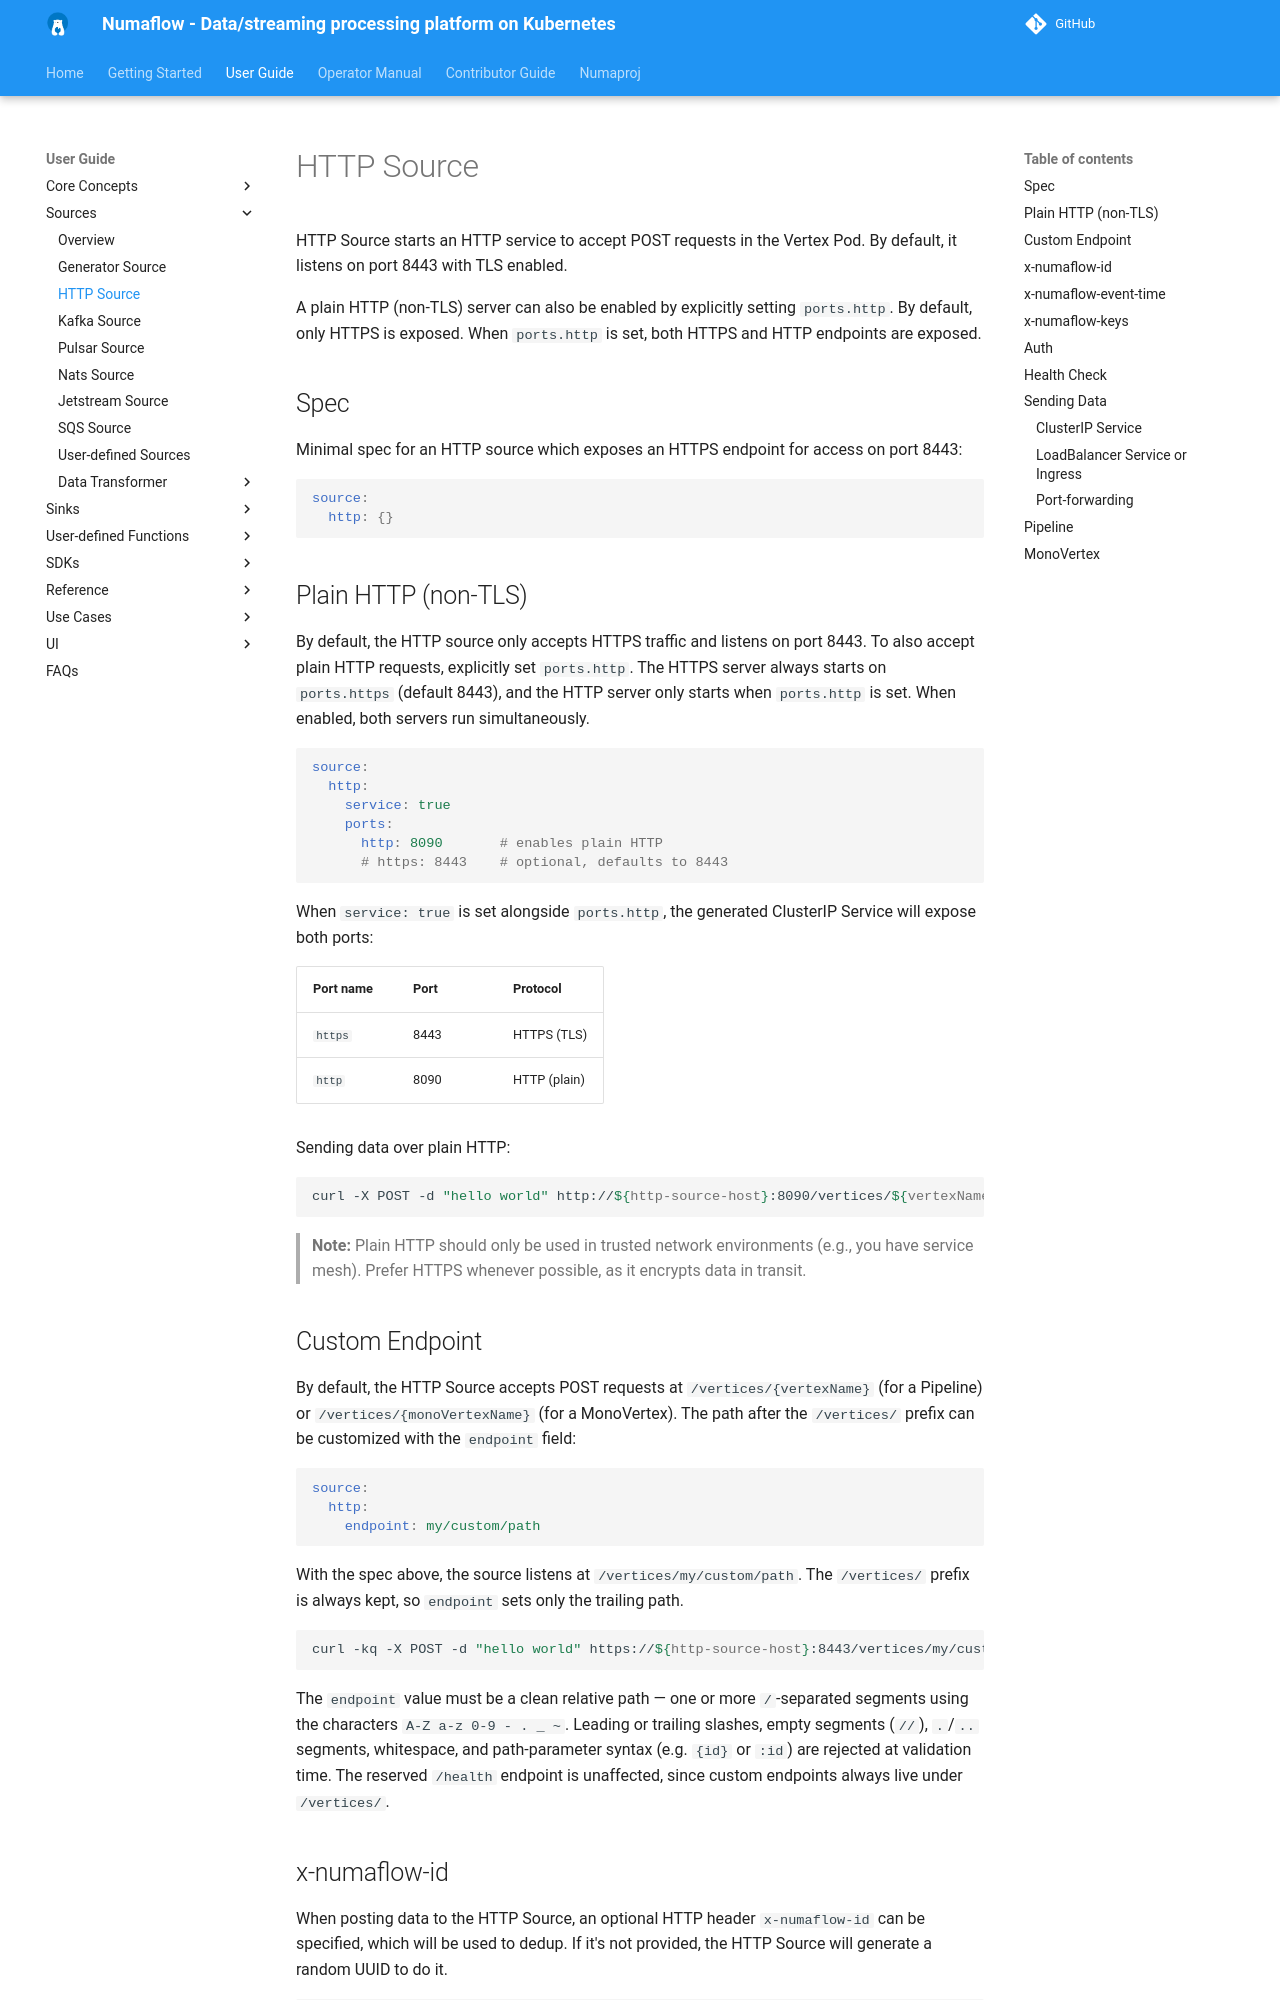

repository: numaproj/numaflow · page: user-guide/sources/http/index.html · generator: mkdocs

# HTTP Source

HTTP Source starts an HTTP service to accept POST requests in the Vertex Pod. By default, it listens on port 8443 with TLS enabled.

A plain HTTP (non-TLS) server can also be enabled by explicitly setting `ports.http`. By default, only HTTPS is exposed. When `ports.http` is set, both HTTPS and HTTP endpoints are exposed.

## Spec

Minimal spec for an HTTP source which exposes an HTTPS endpoint for access on port 8443:

```yaml
source:
  http: {}
```

## Plain HTTP (non-TLS)

By default, the HTTP source only accepts HTTPS traffic and listens on port 8443. To also accept plain HTTP requests, explicitly set `ports.http`. The HTTPS server always starts on `ports.https` (default 8443), and the HTTP server only starts when `ports.http` is set. When enabled, both servers run simultaneously.

```yaml
source:
  http:
    service: true
    ports:
      http: 8090       # enables plain HTTP
      # https: 8443    # optional, defaults to 8443
```

When `service: true` is set alongside `ports.http`, the generated ClusterIP Service will expose both ports:

| Port name | Port  | Protocol |
|-----------|-------|----------|
| `https`   | 8443  | HTTPS (TLS) |
| `http`    | 8090  | HTTP (plain) |

Sending data over plain HTTP:

```sh
curl -X POST -d "hello world" http://${http-source-host}:8090/vertices/${vertexName}
```

> **Note:** Plain HTTP should only be used in trusted network environments (e.g., you have service mesh). Prefer HTTPS whenever possible, as it encrypts data in transit.

## Custom Endpoint

By default, the HTTP Source accepts POST requests at `/vertices/{vertexName}` (for a Pipeline) or `/vertices/{monoVertexName}` (for a MonoVertex). The path after the `/vertices/` prefix can be customized with the `endpoint` field:

```yaml
source:
  http:
    endpoint: my/custom/path
```

With the spec above, the source listens at `/vertices/my/custom/path`. The `/vertices/` prefix is always kept, so `endpoint` sets only the trailing path.

```sh
curl -kq -X POST -d "hello world" https://${http-source-host}:8443/vertices/my/custom/path
```

The `endpoint` value must be a clean relative path — one or more `/`-separated segments using the characters `A-Z a-z 0-9 - . _ ~`. Leading or trailing slashes, empty segments (`//`), `.`/`..` segments, whitespace, and path-parameter syntax (e.g. `{id}` or `:id`) are rejected at validation time. The reserved `/health` endpoint is unaffected, since custom endpoints always live under `/vertices/`.
